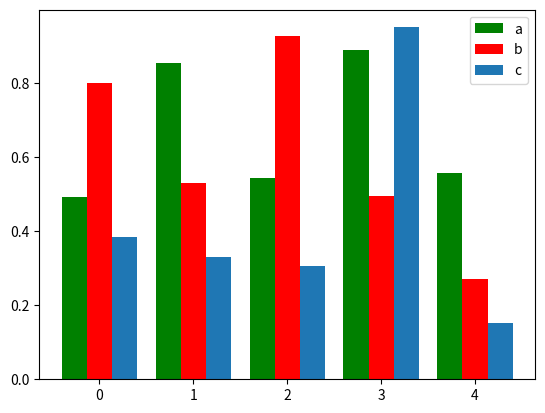

The script that saved this image:
#!/usr/bin/env python
# -*- coding:utf-8 -*-
import numpy as np
import matplotlib.pyplot as plt

"""
background:0.897765059069
face_skin:0.834150654327
nose:0.70936657436
lower_lip:0.574037323221
upper_lip:0.55311177752
right_pupilla:0.535489672334
left_pupilla:0.562944017743
right_brow:0.417593302054
left_brow:0.451624901486
right_eye:0.385060044761
left_eye:0.409570536394
teeth:0.213993712094
right_ear:0.223373841122
left_ear:0.179811740034
glasses:0.0
"""


size = 5
x = np.arange(size)
a = np.random.random(size)
b = np.random.random(size)
c = np.random.random(size)

total_width, n = 0.8, 3
width = total_width / n
x = x - (total_width - width) / 2

plt.bar(x, a, color='g', width=width, label='a')
plt.bar(x + width, b, color='r', width=width, label='b')
plt.bar(x + 2 * width, c, width=width, label='c')
plt.legend()
plt.show()
